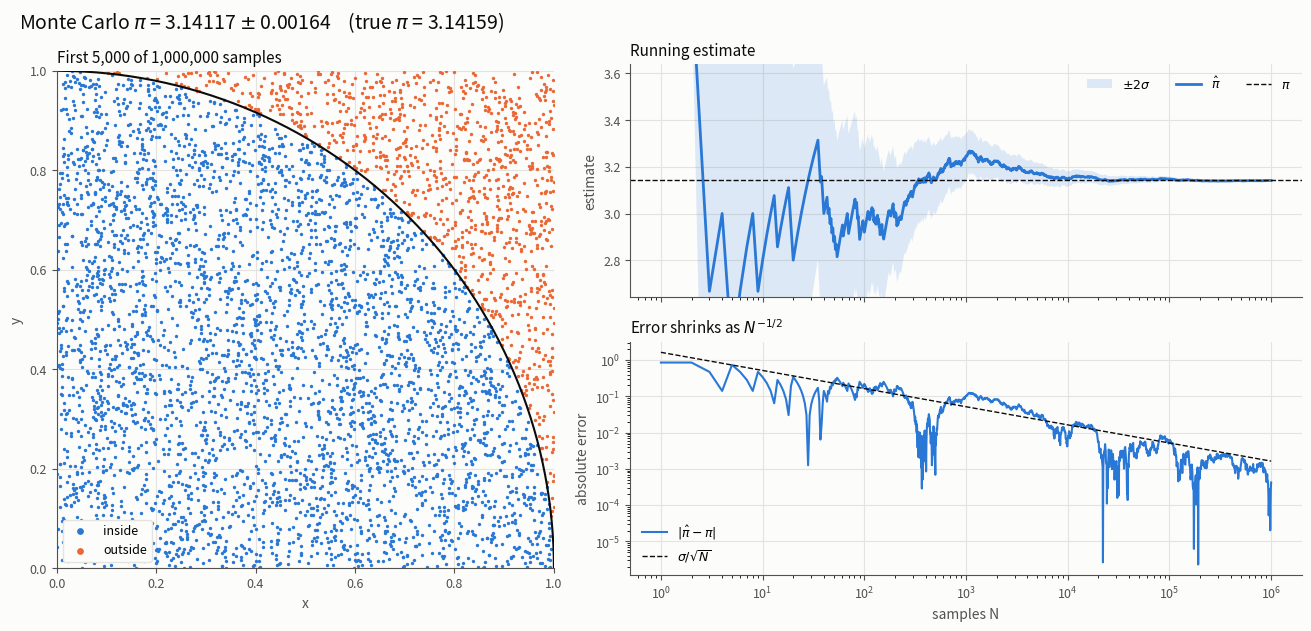

Source code (Python):
"""Estimate pi by Monte Carlo sampling and plot how the estimate converges.

Throw N points uniformly into the unit square. The fraction p that lands
inside the quarter circle x^2 + y^2 <= 1 estimates its area, pi/4, so

    pi_hat = 4 p,    standard error = 4 sqrt(p (1 - p) / N).

The error shrinks like N^(-1/2): each extra digit of pi costs 100x more
samples. The figure shows the samples, the running estimate with its
confidence band, and the error on log-log axes against that N^(-1/2) law.

    python solution.py                   # 1,000,000 samples, seed 0
    python solution.py -n 10_000_000 --seed 42 --out pi.png
"""

import argparse
import math

import matplotlib.pyplot as plt
import numpy as np

INSIDE = "#2a78d6"
OUTSIDE = "#eb6834"
INK = "#0b0b0b"
MUTED = "#52514e"
GRID = "#e4e3df"
SURFACE = "#fcfcfb"

MAX_SCATTER = 5_000  # more points than this is just a solid blob


def sample(n, rng):
    """Return the points and a boolean mask of which fall inside the circle."""
    xy = rng.random((n, 2))
    inside = np.einsum("ij,ij->i", xy, xy) <= 1.0
    return xy, inside


def running_estimate(inside):
    """Estimate and standard error of pi after each of the first k samples."""
    k = np.arange(1, inside.size + 1)
    p = np.cumsum(inside) / k
    return k, 4 * p, 4 * np.sqrt(p * (1 - p) / k)


def style_axes(ax):
    ax.set_facecolor(SURFACE)
    for side in ("top", "right"):
        ax.spines[side].set_visible(False)
    for side in ("left", "bottom"):
        ax.spines[side].set_color(MUTED)
    ax.tick_params(colors=MUTED, labelsize=9)
    ax.grid(color=GRID, linewidth=0.8)
    ax.set_axisbelow(True)


def plot(xy, inside, out):
    k, est, err = running_estimate(inside)
    n = inside.size

    # Sample the running curves on a log grid: a million-point line is slow
    # to draw and looks no different.
    idx = np.unique(np.geomspace(1, n, 2_000).astype(int)) - 1
    k, est, err = k[idx], est[idx], err[idx]

    fig = plt.figure(figsize=(13, 6.2), facecolor=SURFACE, layout="constrained")
    grid = fig.add_gridspec(2, 2, width_ratios=[1, 1.35])
    ax_pts = fig.add_subplot(grid[:, 0])
    ax_est = fig.add_subplot(grid[0, 1])
    ax_err = fig.add_subplot(grid[1, 1], sharex=ax_est)
    for ax in (ax_pts, ax_est, ax_err):
        style_axes(ax)

    # Left: the dartboard.
    m = min(n, MAX_SCATTER)
    pts, hit = xy[:m], inside[:m]
    ax_pts.scatter(*pts[hit].T, s=6, color=INSIDE, linewidths=0, label="inside")
    ax_pts.scatter(*pts[~hit].T, s=6, color=OUTSIDE, linewidths=0, label="outside")
    theta = np.linspace(0, np.pi / 2, 200)
    ax_pts.plot(np.cos(theta), np.sin(theta), color=INK, linewidth=1.5)
    ax_pts.set(xlim=(0, 1), ylim=(0, 1), aspect="equal")
    ax_pts.set_xlabel("x", color=MUTED)
    ax_pts.set_ylabel("y", color=MUTED)
    ax_pts.set_title(
        f"First {m:,} of {n:,} samples", color=INK, loc="left", fontsize=11
    )
    ax_pts.legend(loc="lower left", frameon=True, facecolor=SURFACE,
                  edgecolor=GRID, framealpha=1, fontsize=9, markerscale=2)

    # Top right: the running estimate closing in on pi.
    ax_est.fill_between(k, est - 2 * err, est + 2 * err, color=INSIDE,
                        alpha=0.15, linewidth=0, label=r"$\pm 2\sigma$")
    ax_est.plot(k, est, color=INSIDE, linewidth=2, label=r"$\hat\pi$")
    ax_est.axhline(math.pi, color=INK, linewidth=1, linestyle="--",
                   label=r"$\pi$")
    ax_est.set_xscale("log")
    ax_est.set_ylim(math.pi - 0.5, math.pi + 0.5)
    ax_est.set_ylabel("estimate", color=MUTED)
    ax_est.set_title("Running estimate", color=INK, loc="left", fontsize=11)
    ax_est.legend(loc="upper right", frameon=False, fontsize=9, ncols=3)
    ax_est.tick_params(labelbottom=False)

    # Bottom right: the error follows the N^(-1/2) law.
    abs_err = np.abs(est - math.pi)
    ax_err.loglog(k, np.where(abs_err > 0, abs_err, np.nan), color=INSIDE,
                  linewidth=1.5, label=r"$|\hat\pi - \pi|$")
    sigma = 4 * math.sqrt(math.pi / 4 * (1 - math.pi / 4))
    ax_err.loglog(k, sigma / np.sqrt(k), color=INK, linewidth=1,
                  linestyle="--", label=r"$\sigma/\sqrt{N}$")
    ax_err.set_xlabel("samples N", color=MUTED)
    ax_err.set_ylabel("absolute error", color=MUTED)
    ax_err.set_title("Error shrinks as $N^{-1/2}$", color=INK, loc="left",
                     fontsize=11)
    ax_err.legend(loc="lower left", frameon=False, fontsize=9)

    fig.suptitle(
        rf"Monte Carlo $\pi$ = {4 * inside.mean():.5f} "
        rf"$\pm$ {err[-1]:.5f}    (true $\pi$ = {math.pi:.5f})",
        color=INK, fontsize=14, x=0.01, ha="left",
    )
    fig.savefig(out, dpi=150, facecolor=SURFACE)
    plt.close(fig)


def main():
    parser = argparse.ArgumentParser(description=__doc__.splitlines()[0])
    parser.add_argument("-n", "--samples", type=int, default=1_000_000)
    parser.add_argument("--seed", type=int, default=0)
    parser.add_argument("--out", default="pi_monte_carlo.png")
    args = parser.parse_args()

    rng = np.random.default_rng(args.seed)
    xy, inside = sample(args.samples, rng)
    estimate = 4 * inside.mean()
    p = inside.mean()
    stderr = 4 * math.sqrt(p * (1 - p) / args.samples)
    z = abs(estimate - math.pi) / stderr

    print(f"samples   {args.samples:,}")
    print(f"estimate  {estimate:.6f} +/- {stderr:.6f}")
    print(f"error     {estimate - math.pi:+.6f}  ({z:.2f} sigma)")
    # A fair sampler lands within 3 sigma of pi 99.7% of the time.
    assert z < 3, "estimate is more than 3 sigma from pi; check the sampler"

    plot(xy, inside, args.out)
    print(f"saved     {args.out}")


if __name__ == "__main__":
    main()
